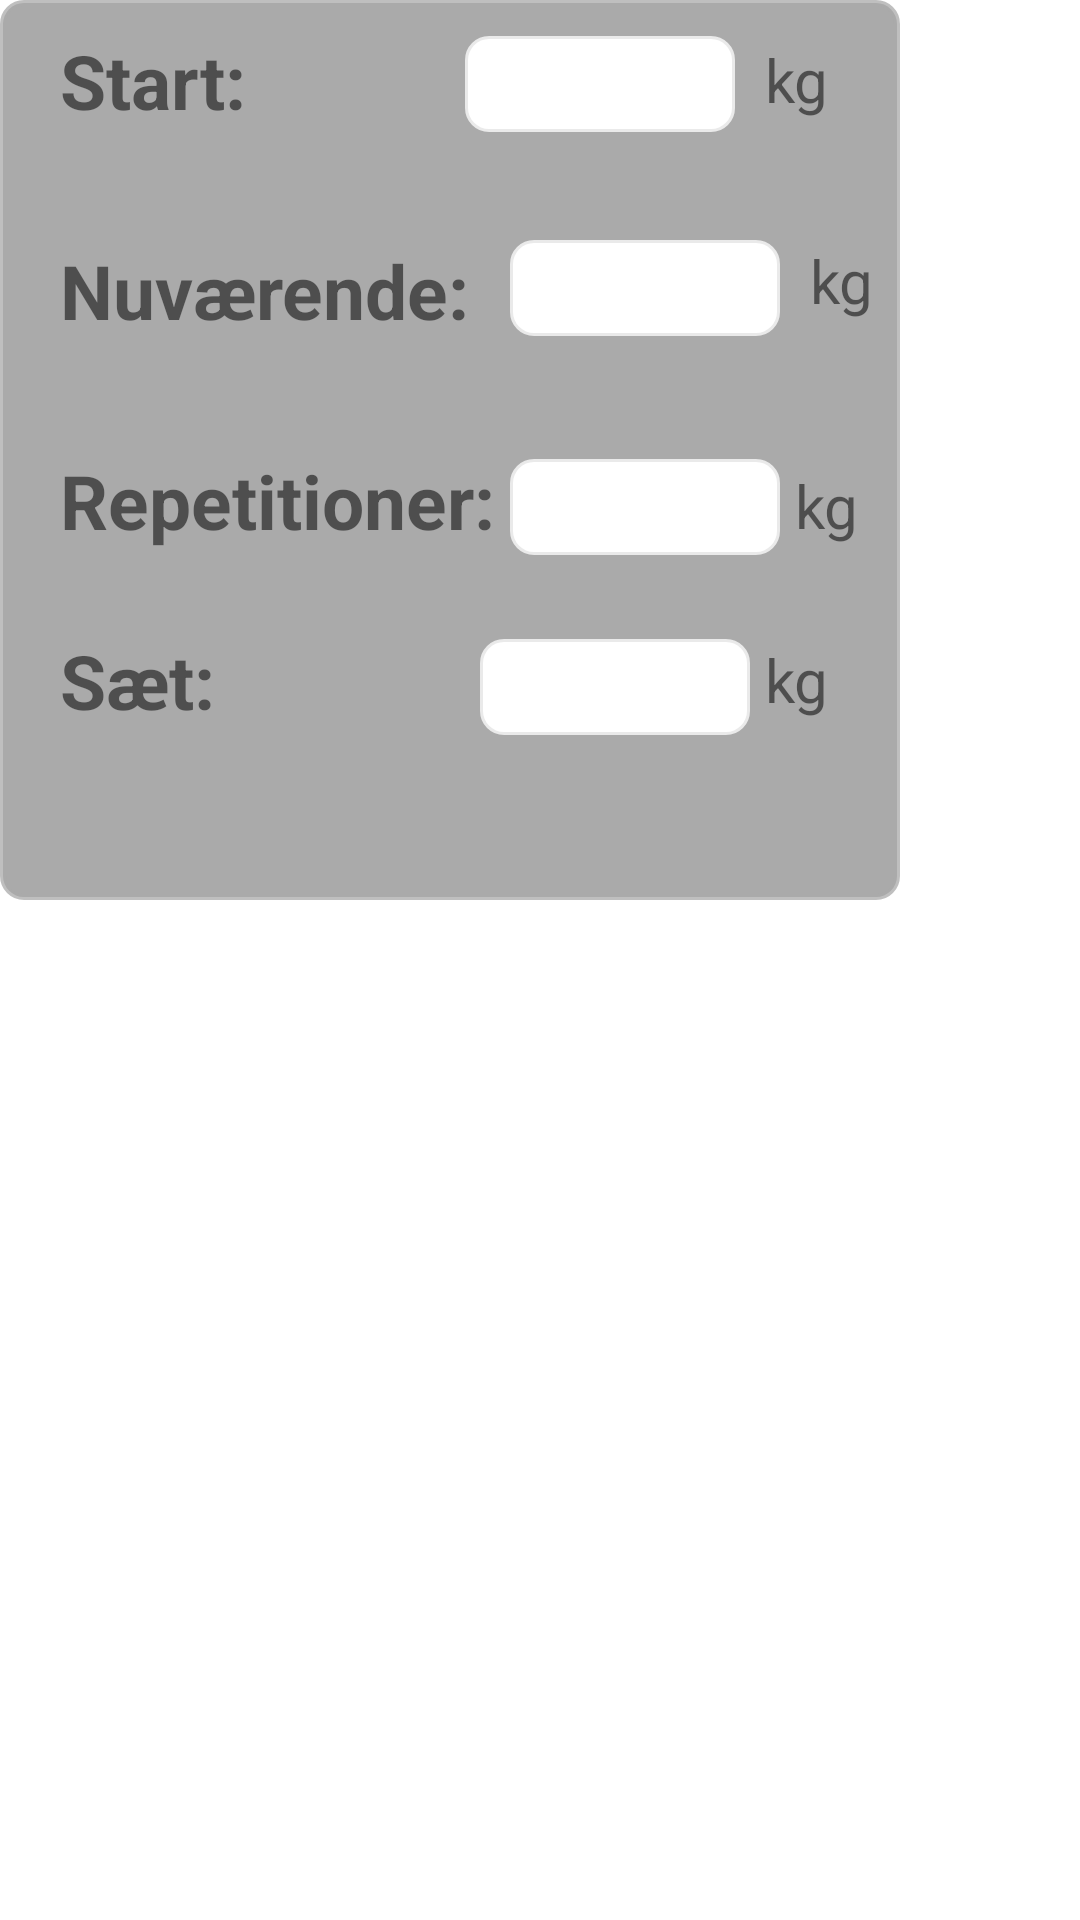

Layout XML and referenced resources for this Android screen:
<!-- AndroidManifest.xml: application theme Theme.Navigation -->
<!-- res/layout/edit_ovelse_value_item.xml -->
<RelativeLayout xmlns:android="http://schemas.android.com/apk/res/android"
    android:layout_width="match_parent"
    android:layout_height="match_parent"
    xmlns:tools="http://schemas.android.com/tools"
    android:background="@color/white">

    <LinearLayout
        android:layout_width="300dp"
        android:layout_height="300dp"
        android:orientation="vertical">

        <FrameLayout
            android:layout_width="300dp"
            android:layout_height="300dp"
            android:background="@drawable/buttonbordersdrawable"
            android:backgroundTint="@android:color/darker_gray">
            
            <TextView
                android:layout_width="wrap_content"
                android:layout_height="wrap_content"
                android:layout_marginLeft="20dp"
                android:layout_marginTop="10dp"
                android:text="Start:"
                android:textSize="25sp"
                android:textStyle="bold" />

            <EditText
                android:layout_width="90dp"
                android:layout_height="32dp"
                android:layout_marginLeft="155dp"
                android:layout_marginTop="12dp"
                android:background="@drawable/buttonbordersdrawable"
                android:backgroundTint="@android:color/white"
                tools:ignore="SpeakableTextPresentCheck,TouchTargetSizeCheck" />

            <TextView
                android:layout_width="wrap_content"
                android:layout_height="wrap_content"
                android:layout_marginLeft="255dp"
                android:layout_marginTop="13dp"
                android:text="kg"
                android:textSize="20sp" />

            
            <TextView
                android:layout_width="wrap_content"
                android:layout_height="wrap_content"
                android:layout_marginLeft="20dp"
                android:layout_marginTop="80dp"
                android:text="Nuværende:"
                android:textSize="25sp"
                android:textStyle="bold" />

            <EditText
                android:layout_width="90dp"
                android:layout_height="32dp"
                android:layout_marginLeft="170dp"
                android:layout_marginTop="80dp"
                android:background="@drawable/buttonbordersdrawable"
                android:backgroundTint="@android:color/white"
                tools:ignore="SpeakableTextPresentCheck,TouchTargetSizeCheck" />

            <TextView
                android:layout_width="wrap_content"
                android:layout_height="wrap_content"
                android:layout_marginLeft="270dp"
                android:layout_marginTop="80dp"
                android:text="kg"
                android:textSize="20sp" />

            
            <TextView
                android:layout_width="wrap_content"
                android:layout_height="wrap_content"
                android:layout_marginLeft="20dp"
                android:layout_marginTop="150dp"
                android:text="Repetitioner:"
                android:textSize="25sp"
                android:textStyle="bold" />

            <EditText
                android:layout_width="90dp"
                android:layout_height="32dp"
                android:layout_marginLeft="170dp"
                android:layout_marginTop="153dp"
                android:background="@drawable/buttonbordersdrawable"
                android:backgroundTint="@android:color/white"
                tools:ignore="SpeakableTextPresentCheck,TouchTargetSizeCheck" />

            <TextView
                android:layout_width="wrap_content"
                android:layout_height="wrap_content"
                android:layout_marginLeft="265dp"
                android:layout_marginTop="155dp"
                android:text="kg"
                android:textSize="20sp" />
            
            <TextView
                android:layout_width="wrap_content"
                android:layout_height="wrap_content"
                android:layout_marginLeft="20dp"
                android:layout_marginTop="210dp"
                android:text="Sæt:"
                android:textSize="25sp"
                android:textStyle="bold" />
            <EditText
                android:layout_width="90dp"
                android:layout_height="32dp"
                android:layout_marginLeft="160dp"
                android:layout_marginTop="213dp"
                android:background="@drawable/buttonbordersdrawable"
                android:backgroundTint="@android:color/white"
                tools:ignore="SpeakableTextPresentCheck,TouchTargetSizeCheck" />
            <TextView
                android:layout_width="wrap_content"
                android:layout_height="wrap_content"
                android:layout_marginLeft="255dp"
                android:layout_marginTop="213dp"
                android:text="kg"
                android:textSize="20sp" />
        </FrameLayout>
    </LinearLayout>
</RelativeLayout>
<!-- resources referenced by this layout -->
<resources>
  <color name="white">#FFFFFFFF</color>
  <!-- drawable buttonbordersdrawable (drawable) -->
  <?xml version="1.0" encoding="utf-8"?>
  <shape xmlns:android="http://schemas.android.com/apk/res/android" android:shape="rectangle">
      <stroke
          android:width="2dp"
          android:color="@color/transblack"
          />
      <corners android:radius="7dp"/>
  </shape>
  <style name="Theme.Navigation" parent="Theme.MaterialComponents.DayNight.NoActionBar">
          
          <item name="colorPrimary">@color/purple_500</item>
          <item name="colorPrimaryVariant">@color/purple_700</item>
          <item name="colorOnPrimary">@color/white</item>
          
          <item name="colorSecondary">@color/teal_200</item>
          <item name="colorSecondaryVariant">@color/teal_700</item>
          <item name="colorOnSecondary">@color/black</item>
          
          <item name="android:statusBarColor" tools:targetApi="l">?attr/colorPrimary</item>
          
      </style>
  <color name="transblack">#BF000000</color>
  <color name="purple_500">#52de60</color>
  <color name="purple_700">#FF3700B3</color>
  <color name="teal_200">#FF03DAC5</color>
  <color name="teal_700">#FF018786</color>
  <color name="black">#FF000000</color>
</resources>
